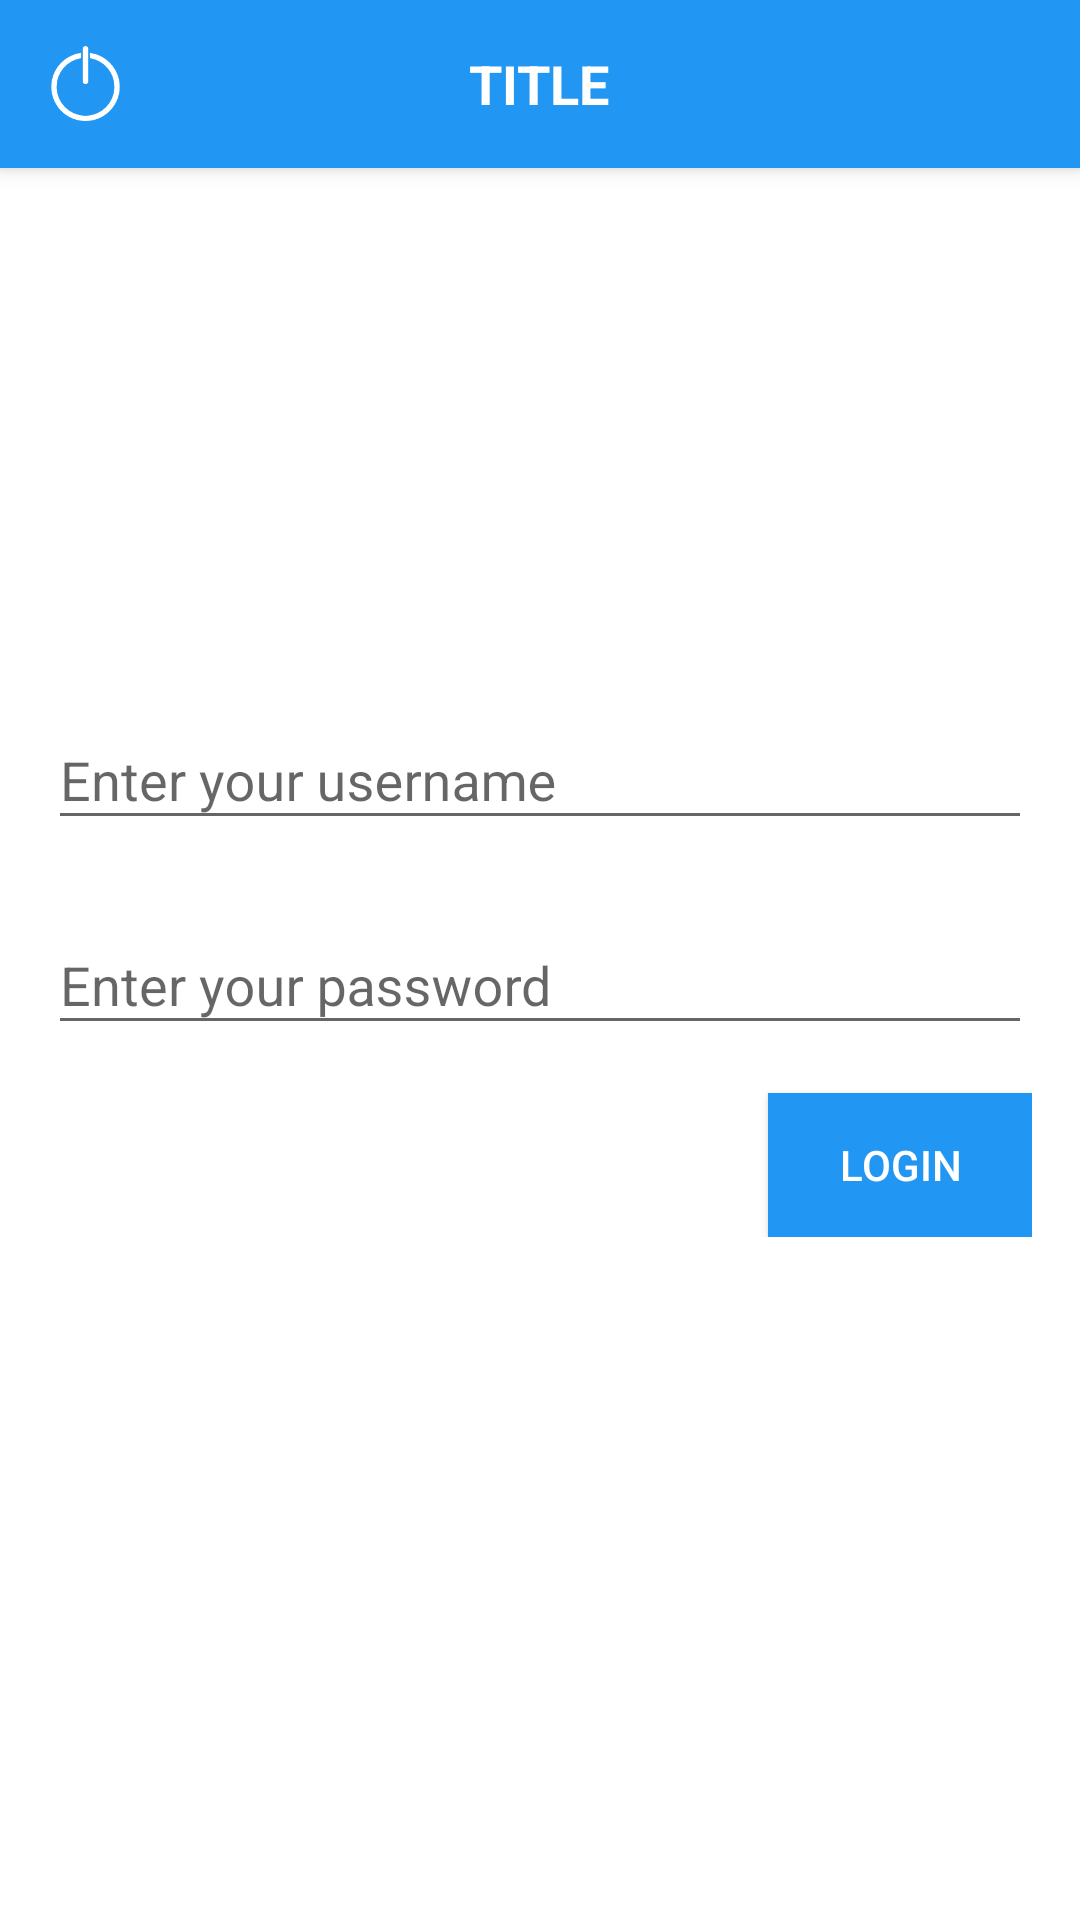

Layout XML and referenced resources for this Android screen:
<!-- AndroidManifest.xml: application theme AppTheme -->
<!-- res/layout/activity_login.xml -->
<?xml version="1.0" encoding="utf-8"?>
<RelativeLayout xmlns:android="http://schemas.android.com/apk/res/android"
    xmlns:app="http://schemas.android.com/apk/res-auto"
    xmlns:tools="http://schemas.android.com/tools"
    android:layout_width="match_parent"
    android:layout_height="match_parent"
    tools:context=".LoginActivity">


    
    <include layout="@layout/layout_appbar"/>

    <LinearLayout
        android:layout_width="match_parent"
        android:layout_height="wrap_content"
        android:layout_centerInParent="true"
        android:orientation="vertical"
        android:layout_marginLeft="@dimen/dimensDefaultMargin"
        android:layout_marginRight="@dimen/dimensDefaultMargin">

        
        <android.support.design.widget.TextInputLayout
            android:id="@+id/tilUserName"
            android:layout_width="match_parent"
            android:layout_height="wrap_content"
            android:hint="@string/stringHintLoginUsernameInactive"
            android:layout_marginBottom="@dimen/dimensDefaultMargin">

            <android.support.design.widget.TextInputEditText
                android:id="@+id/etUsername"
                android:layout_width="match_parent"
                android:layout_height="wrap_content"
                android:maxLines="1"
                android:singleLine="true"/>

        </android.support.design.widget.TextInputLayout>

        
        <android.support.design.widget.TextInputLayout
            android:id="@+id/tilPassword"
            android:layout_width="match_parent"
            android:layout_height="wrap_content"
            android:hint="@string/stringHintLoginPasswordInactive"
            android:layout_marginBottom="@dimen/dimensDefaultMargin">

            <android.support.design.widget.TextInputEditText
                android:id="@+id/etPassword"
                android:layout_width="match_parent"
                android:layout_height="wrap_content"
                android:maxLines="1"
                android:singleLine="true"/>

        </android.support.design.widget.TextInputLayout>

        <Button
            android:id="@+id/btnLogin"
            android:layout_width="wrap_content"
            android:layout_height="wrap_content"
            android:layout_gravity="right"
            android:text="Login"
            android:textColor="@color/colorWhite"
            android:background="@color/colorPrimary"/>

    </LinearLayout>

</RelativeLayout>
<!-- res/layout/layout_appbar.xml (included above) -->
<?xml version="1.0" encoding="utf-8"?>
<RelativeLayout xmlns:android="http://schemas.android.com/apk/res/android"
    android:layout_width="match_parent"
    android:layout_height="?android:attr/actionBarSize"
    android:background="@color/colorPrimary"
    android:elevation="@dimen/dimenAppbarElevation"
    android:paddingLeft="@dimen/dimensDefaultMargin"
    android:paddingRight="@dimen/dimensDefaultMargin">

    <ImageView
        android:id="@+id/ivAppbarLeftIcon"
        android:layout_width="25dp"
        android:layout_height="25dp"
        android:src="@drawable/ic_logout"
        android:layout_centerVertical="true"/>

    <TextView
        android:id="@+id/title"
        android:layout_width="wrap_content"
        android:layout_height="wrap_content"
        android:layout_centerInParent="true"
        android:text="TITLE"
        style="@style/StyleTitle"/>
</RelativeLayout>
<!-- resources referenced by this layout -->
<resources>
  <color name="colorPrimary">#2196F3</color>
  <color name="colorWhite">#FFFFFF</color>
  <dimen name="dimenAppbarElevation">4dp</dimen>
  <dimen name="dimensDefaultMargin">16dp</dimen>
  <!-- drawable ic_logout: png bitmap (drawable, 2813 bytes) -->
  <string name="stringHintLoginPasswordInactive">Enter your password</string>
  <string name="stringHintLoginUsernameInactive">Enter your username</string>
  <style name="StyleTitle" parent="@android:style/TextAppearance">
          <item name="android:textSize">@dimen/dimenTitleSize</item>
          <item name="android:textColor">@color/colorWhite</item>
          <item name="android:textStyle">bold</item>
      </style>
  <style name="AppTheme" parent="BaseAppTheme" />
  <dimen name="dimenTitleSize">18sp</dimen>
  <style name="BaseAppTheme" parent="Theme.AppCompat.Light.NoActionBar">
          
          <item name="colorPrimary">@color/colorPrimary</item>
          <item name="colorPrimaryDark">@color/colorPrimaryDark</item>
          <item name="colorAccent">@color/colorAccent</item>
  
          <item name="android:windowBackground">@color/colorWhite</item>
      </style>
  <color name="colorPrimaryDark">#1976D2</color>
  <color name="colorAccent">#FF4081</color>
</resources>
